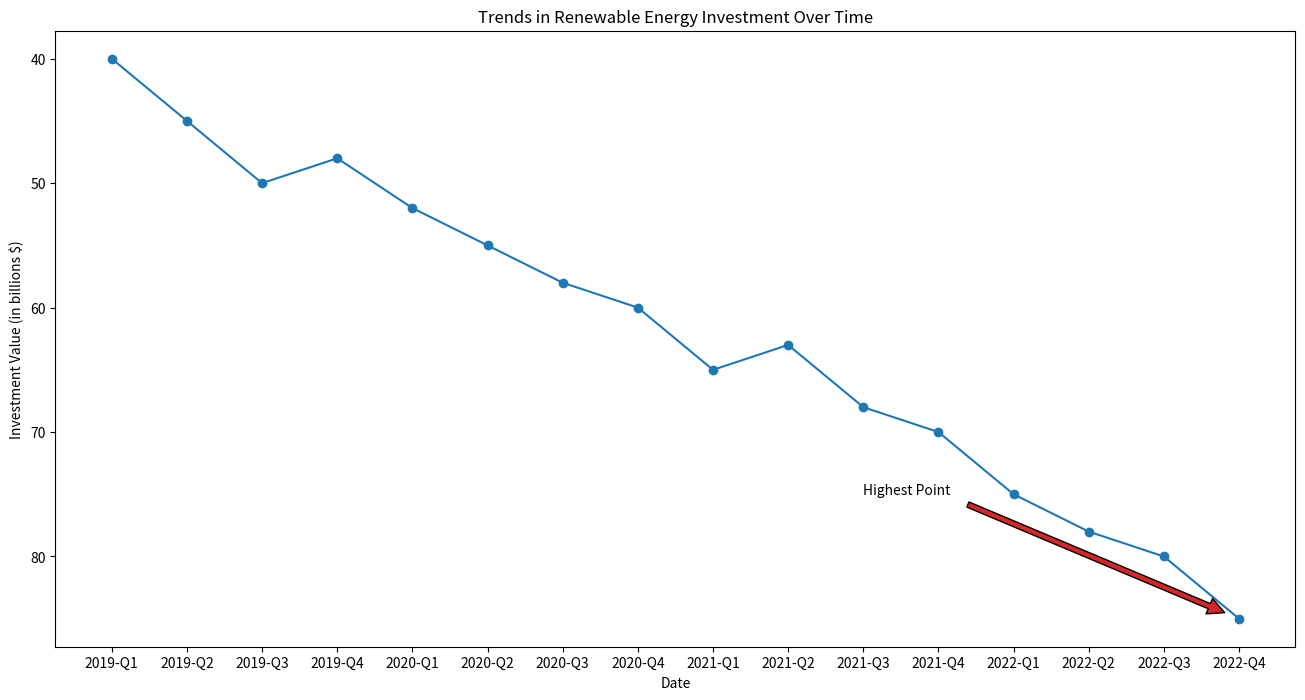

Write Python code to recreate this figure.

import matplotlib.pyplot as plt

# Data
dates = ['2019-Q1', '2019-Q2', '2019-Q3', '2019-Q4', '2020-Q1', '2020-Q2', '2020-Q3', '2020-Q4', 
         '2021-Q1', '2021-Q2', '2021-Q3', '2021-Q4', '2022-Q1', '2022-Q2', '2022-Q3', '2022-Q4']
value = [40, 45, 50, 48, 52, 55, 58, 60, 65, 63, 68, 70, 75, 78, 80, 85]

# Plotting the line chart
plt.figure(figsize=(16, 8))  # Change width and height
plt.plot(dates, value, color='#1f77b4', marker='o')  # Specific color codes and marker style

# Annotate a specific point with the label
plt.annotate('Highest Point', xy=('2022-Q4', 85), xytext=('2021-Q3', 75),
             arrowprops=dict(facecolor='#d62728', shrink=0.05))

# Adding a title and labels
plt.title('Trends in Renewable Energy Investment Over Time')  # Change the topic/headline
plt.xlabel('Date')
plt.ylabel('Investment Value (in billions $)')
plt.gca().invert_yaxis()  # Invert y-axis

# Show the plot
plt.show()